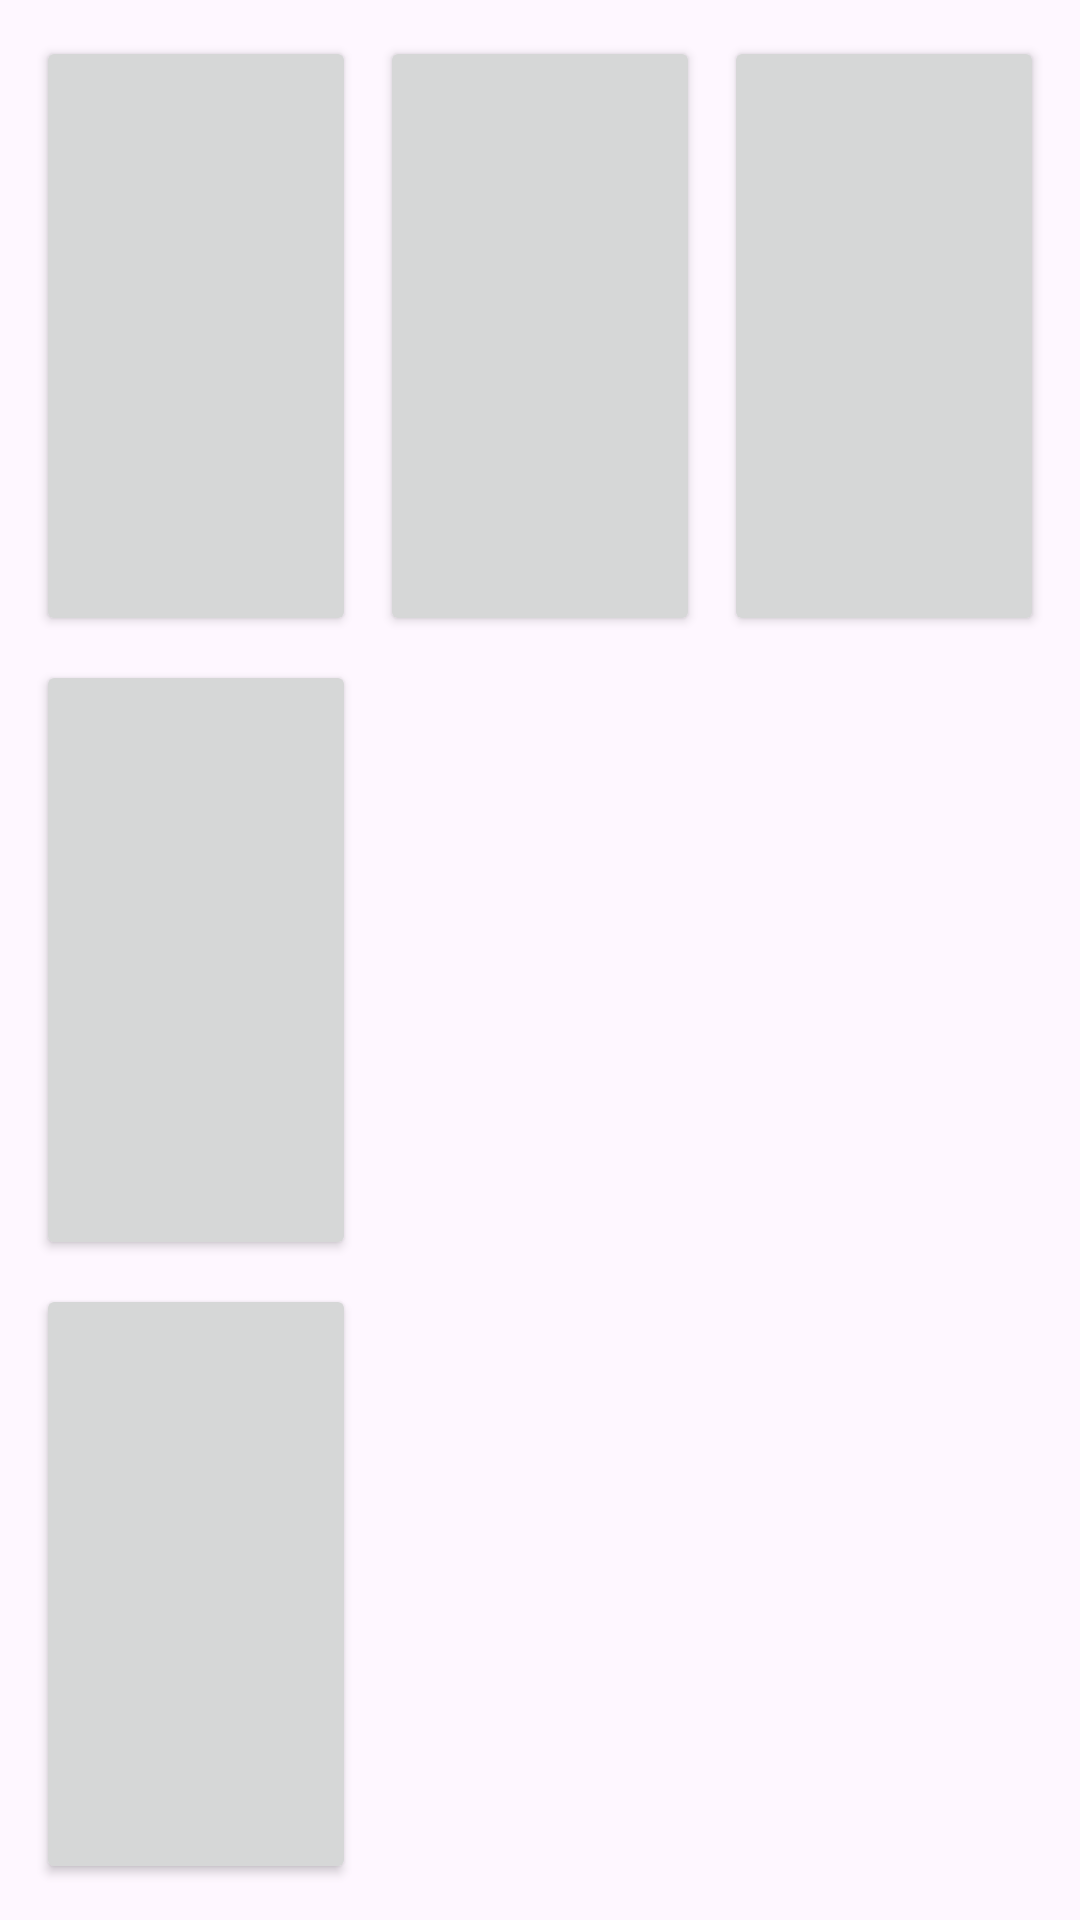

This screen was rendered from an Android layout file. Write that file and the resources it references.
<!-- AndroidManifest.xml: application theme Theme.LayoutsLabSankov -->
<!-- res/layout/activity_letter.xml -->
<?xml version="1.0" encoding="utf-8"?>
<GridLayout
    xmlns:android="http://schemas.android.com/apk/res/android"
    android:layout_width="match_parent"
    android:layout_height="match_parent"
    android:columnCount="3"
    android:rowCount="3"
    android:padding="8dp">


    <Button
        android:layout_width="0dp"
        android:layout_height="0dp"
        android:layout_column="0"
        android:layout_row="0"
        android:layout_columnWeight="1"
        android:layout_rowWeight="1"
        android:layout_margin="4dp"
        android:text=" "/>

    <Button
        android:layout_width="0dp"
        android:layout_height="0dp"
        android:layout_column="0"
        android:layout_row="1"
        android:layout_columnWeight="1"
        android:layout_rowWeight="1"
        android:layout_margin="4dp"
        android:text=" "/>

    <Button
        android:layout_width="0dp"
        android:layout_height="0dp"
        android:layout_column="0"
        android:layout_row="2"
        android:layout_columnWeight="1"
        android:layout_rowWeight="1"
        android:layout_margin="4dp"
        android:text=" "/>

    
    <Button
        android:layout_width="0dp"
        android:layout_height="0dp"
        android:layout_column="1"
        android:layout_row="0"
        android:layout_columnWeight="1"
        android:layout_rowWeight="1"
        android:layout_margin="4dp"
        android:text=" "/>

    <Button
        android:layout_width="0dp"
        android:layout_height="0dp"
        android:layout_column="2"
        android:layout_row="0"
        android:layout_columnWeight="1"
        android:layout_rowWeight="1"
        android:layout_margin="4dp"
        android:text=" "/>

    

</GridLayout>
<!-- resources referenced by this layout -->
<resources>
  <style name="Theme.LayoutsLabSankov" parent="Base.Theme.LayoutsLabSankov" />
  <style name="Base.Theme.LayoutsLabSankov" parent="Theme.Material3.DayNight.NoActionBar">
          
          
      </style>
</resources>
